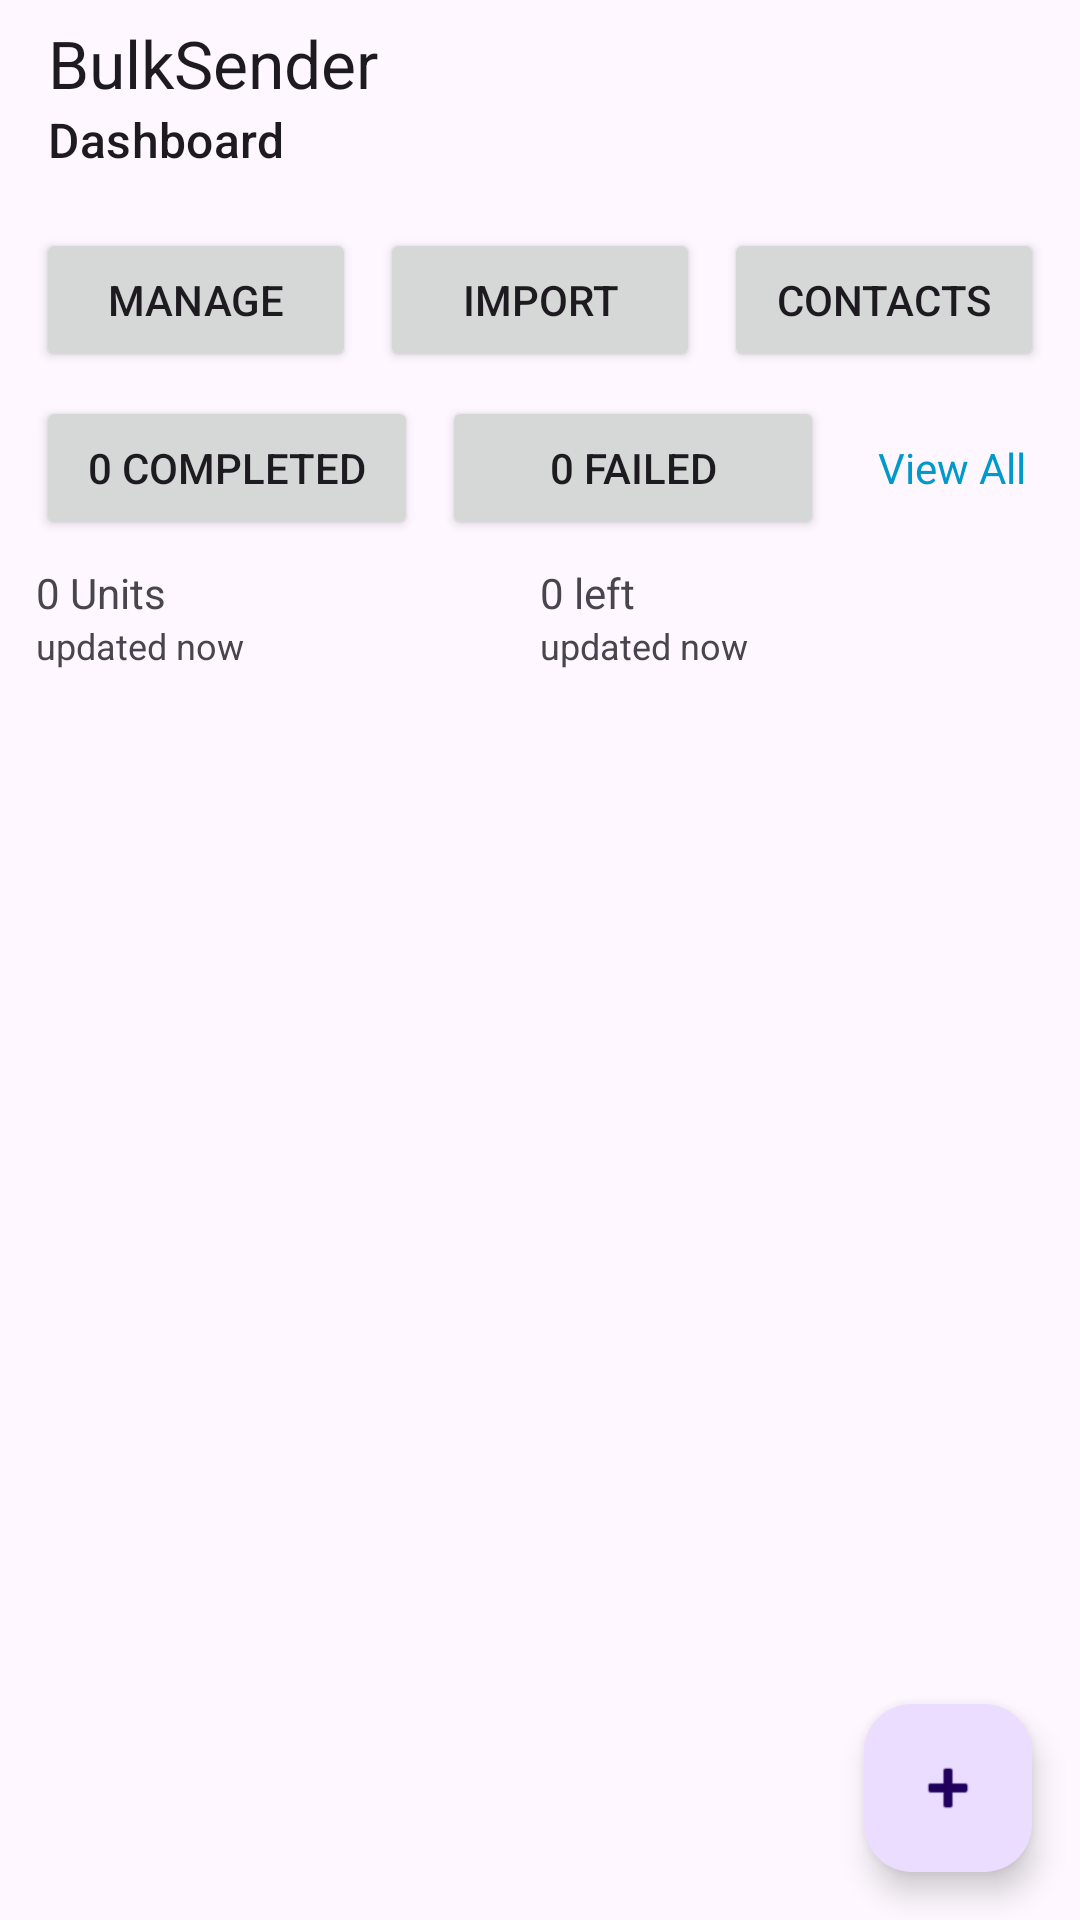

Android layout source for this screen:
<!-- AndroidManifest.xml: application theme Theme.SmsAutomationApp -->
<!-- res/layout/activity_main.xml -->
<?xml version="1.0" encoding="utf-8"?>
<androidx.coordinatorlayout.widget.CoordinatorLayout
    xmlns:android="http://schemas.android.com/apk/res/android"
    xmlns:app="http://schemas.android.com/apk/res-auto"
    xmlns:tools="http://schemas.android.com/tools"
    android:layout_width="match_parent"
    android:layout_height="match_parent"
    tools:context=".MainActivity">

    
    <com.google.android.material.appbar.MaterialToolbar
        android:id="@+id/topAppBar"
        android:layout_width="match_parent"
        android:layout_height="wrap_content"
        app:title="BulkSender"
        app:subtitle="Dashboard"
        app:titleCentered="false"
        app:menu="@null" />

    
    <LinearLayout
        android:id="@+id/headerPanel"
        android:layout_width="match_parent"
        android:layout_height="wrap_content"
        android:orientation="vertical"
        android:padding="12dp"
        android:layout_marginTop="?attr/actionBarSize">

        <LinearLayout
            android:layout_width="match_parent"
            android:layout_height="wrap_content"
            android:orientation="horizontal"
            android:gravity="center_vertical">

            <Button
                android:id="@+id/manageBtn"
                android:layout_width="0dp"
                android:layout_weight="1"
                android:layout_height="wrap_content"
                android:text="Manage" />

            <Button
                android:id="@+id/importBtn"
                android:layout_width="0dp"
                android:layout_weight="1"
                android:layout_height="wrap_content"
                android:layout_marginStart="8dp"
                android:text="Import" />

            <Button
                android:id="@+id/contactsBtn"
                android:layout_width="0dp"
                android:layout_weight="1"
                android:layout_height="wrap_content"
                android:layout_marginStart="8dp"
                android:text="Contacts" />
        </LinearLayout>

        <LinearLayout
            android:layout_width="match_parent"
            android:layout_height="wrap_content"
            android:orientation="horizontal"
            android:layout_marginTop="8dp">

            <Button
                android:id="@+id/completedBtn"
                android:layout_width="0dp"
                android:layout_weight="1"
                android:layout_height="wrap_content"
                android:text="0 Completed" />

            <Button
                android:id="@+id/failedBtn"
                android:layout_width="0dp"
                android:layout_weight="1"
                android:layout_height="wrap_content"
                android:layout_marginStart="8dp"
                android:text="0 Failed" />

            <TextView
                android:id="@+id/viewAll"
                android:layout_width="wrap_content"
                android:layout_height="wrap_content"
                android:layout_marginStart="12dp"
                android:text="View All"
                android:textColor="@android:color/holo_blue_dark"
                android:padding="6dp"/>
        </LinearLayout>

        <LinearLayout
            android:layout_width="match_parent"
            android:layout_height="wrap_content"
            android:orientation="horizontal"
            android:layout_marginTop="8dp"
            android:gravity="center_vertical">

            <LinearLayout
                android:layout_width="0dp"
                android:layout_weight="1"
                android:layout_height="wrap_content"
                android:orientation="vertical">

                <TextView
                    android:id="@+id/tokenUnits"
                    android:layout_width="wrap_content"
                    android:layout_height="wrap_content"
                    android:text="0 Units" />

                <TextView
                    android:id="@+id/tokenUpdated"
                    android:layout_width="wrap_content"
                    android:layout_height="wrap_content"
                    android:text="updated now"
                    android:textSize="12sp" />
            </LinearLayout>

            <LinearLayout
                android:layout_width="0dp"
                android:layout_weight="1"
                android:layout_height="wrap_content"
                android:orientation="vertical">

                <TextView
                    android:id="@+id/smsStatus"
                    android:layout_width="wrap_content"
                    android:layout_height="wrap_content"
                    android:text="0 left" />

                <TextView
                    android:id="@+id/smsUpdated"
                    android:layout_width="wrap_content"
                    android:layout_height="wrap_content"
                    android:text="updated now"
                    android:textSize="12sp" />
            </LinearLayout>
        </LinearLayout>
    </LinearLayout>

    
    <com.google.android.material.floatingactionbutton.FloatingActionButton
        android:id="@+id/fab"
        android:layout_width="wrap_content"
        android:layout_height="wrap_content"
        android:layout_gravity="bottom|end"
        app:srcCompat="@android:drawable/ic_input_add"
        android:layout_margin="16dp" />

</androidx.coordinatorlayout.widget.CoordinatorLayout>
<!-- resources referenced by this layout -->
<resources>
  <style name="Theme.SmsAutomationApp" parent="Base.Theme.SmsAutomationApp" />
  <style name="Base.Theme.SmsAutomationApp" parent="Theme.Material3.DayNight.NoActionBar">
          
      </style>
</resources>
